Labelled photos from "p3cls", an image-classification folder in dage13024-bit/playjigsaw-part3. The possible labels are: airplane, backpack, bicycle, car, cat, chair, cup, desktop, dog, elephant, nailong, penguin, suitcase, tafei, umbrella.

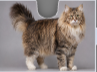
Label: cat

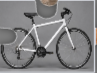
Label: bicycle

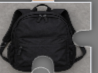
Label: suitcase

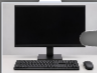
Label: desktop

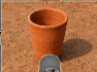
Label: cup

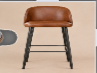
Label: chair
